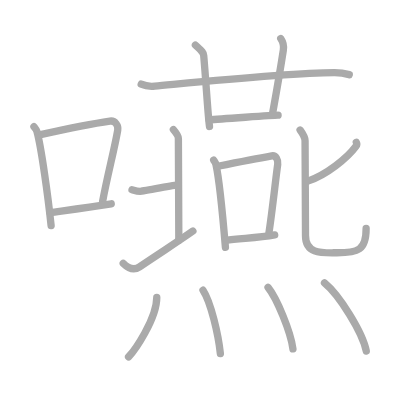
t = 0.00 s
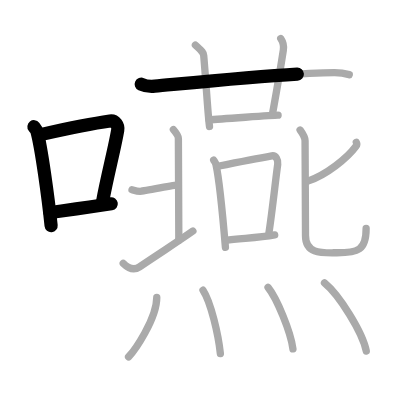
t = 3.75 s
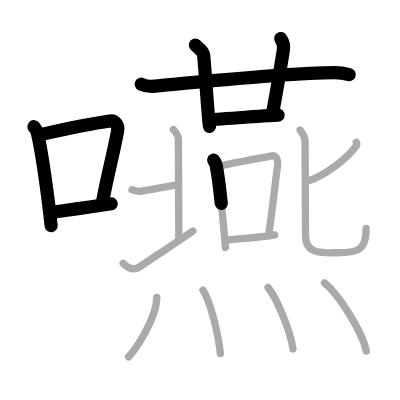
t = 7.50 s
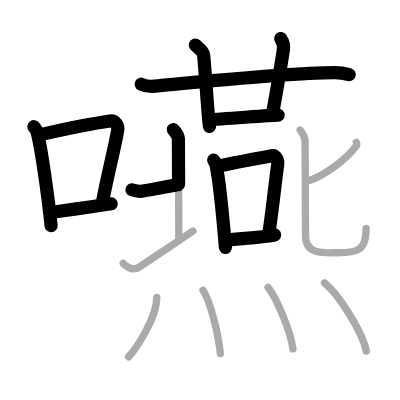
t = 11.50 s
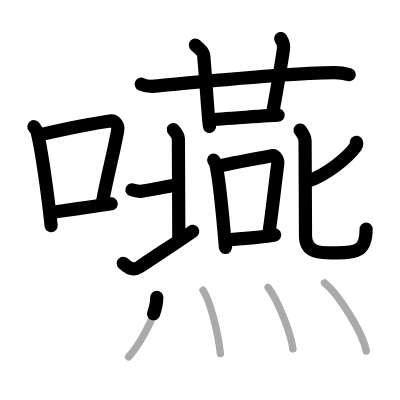
t = 15.25 s
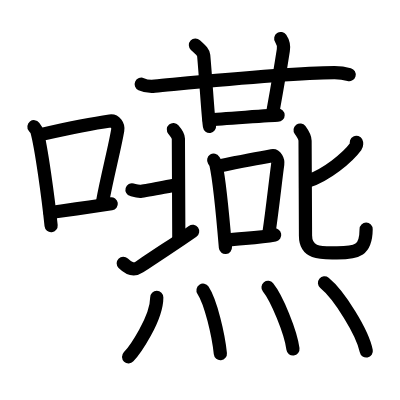
t = 19.00 s

The animated SVG that drew these frames (rendered in a browser with its animation timeline set to each time). Animation: 19 SMIL elements (animate=19); one cycle of 19.00 s.

<?xml version="1.0" standalone="no"?>
<!DOCTYPE svg PUBLIC "-//W3C//DTD SVG 1.1//EN"   "http://www.w3.org/Graphics/SVG/1.1/DTD/svg11.dtd">
<svg width="400px" height="400px"  version="1.1" xmlns="http://www.w3.org/2000/svg">
  <defs>
    <marker id="Triangle" viewBox="0 0 10 10" refX="0" refY="5" markerUnits="strokeWidth" markerWidth="3" style="stroke-opacity:0%;fill:#aaaaaa;" markerHeight="2" orient="auto">
      <path d="M 0 0 L 10 5 L 0 10 z" />
    </marker>
    
    <marker id="Arrow" viewBox="0 0 10 10" refX="5" refY="5" markerUnits="strokeWidth" markerWidth="1.8" style="stroke-opacity:0%;fill:#770000;" markerHeight="2" orient="auto">
      <path d="M 0 4 L 6 4 L 4 1 L 10 5 L 4 9 L 6 6 L 0 6 z" />
        <circle cx="5" cy="5" r="5" />
      </marker>
    
    <marker id="TriangleRed" viewBox="0 0 10 10" refX="0" refY="5" markerUnits="strokeWidth" markerWidth="3" style="stroke-opacity:0%;fill:#CC0000;" markerHeight="2" orient="auto">
      <path d="M 0 0 L 10 5 L 0 10 z" />
    </marker>
    
    <marker id="ArrowRed" viewBox="0 0 10 10" refX="5" refY="5" markerUnits="strokeWidth" markerWidth="1.8" style="stroke-opacity:0%;fill:#CC0000;" markerHeight="2" orient="auto">
      <path d="M 0 4 L 6 4 L 4 1 L 10 5 L 4 9 L 6 6 L 0 6 z" />
        <circle cx="5" cy="5" r="5" />
      </marker>
    
  </defs>
  
  <path style="fill:#ffffff; fill-opacity:100%; fill-rule:evenodd; stroke-width:0;" d="M 0 0 L 400px 0 L 400px 400px L 0 400px L 0 0" />

  <g transform="scale(3.6697247706422 3.6697247706422)">
<path style="fill:none; fill-opacity:0%; fill-rule:evenodd; stroke:#aaaaaa; stroke-opacity:100%; stroke-width: 1.5pt; stroke-linejoin:round; stroke-linecap:round;" d="M9.25 34.53c0.34 0.44 0.69 0.8 0.83 1.35c1.18 4.35 3.04 17.81 3.85 25.62"></path>
<path style="fill:none; fill-opacity:0%; fill-rule:evenodd; stroke:#aaaaaa; stroke-opacity:100%; stroke-width: 1.5pt; stroke-linejoin:round; stroke-linecap:round;" d="M11.36 36.62c8.56-1.91 14.63-3.06 18.6-3.63c1.45-0.21 2.32 1.24 2.12 2.46c-0.86 5.08-2.84 12.44-4.12 19.46"></path>
<path style="fill:none; fill-opacity:0%; fill-rule:evenodd; stroke:#aaaaaa; stroke-opacity:100%; stroke-width: 1.5pt; stroke-linejoin:round; stroke-linecap:round;" d="M13.61 57.93c4.67-0.65 10.3-1.39 16.7-2.39"></path>
<path style="fill:none; fill-opacity:0%; fill-rule:evenodd; stroke:#aaaaaa; stroke-opacity:100%; stroke-width: 1.5pt; stroke-linejoin:round; stroke-linecap:round;" d="M38.48 22.94c1.17 0.54 2.53 0.65 3.7 0.54c10.74-0.99 36.52-3.6 48.9-3.67c1.95-0.01 3.12 0.26 4.09 0.53"></path>
<path style="fill:none; fill-opacity:0%; fill-rule:evenodd; stroke:#aaaaaa; stroke-opacity:100%; stroke-width: 1.5pt; stroke-linejoin:round; stroke-linecap:round;" d="M53.25 12.29c1.58 1.48 2.17 1.91 2.26 2.83c0.68 7.72 1.13 16.25 1.58 19.34"></path>
<path style="fill:none; fill-opacity:0%; fill-rule:evenodd; stroke:#aaaaaa; stroke-opacity:100%; stroke-width: 1.5pt; stroke-linejoin:round; stroke-linecap:round;" d="M76.5 10.5c0.5 0.75 0.92 1.85 0.71 3.16c-1.19 7.67-1.72 10.51-3.02 17.73"></path>
<path style="fill:none; fill-opacity:0%; fill-rule:evenodd; stroke:#aaaaaa; stroke-opacity:100%; stroke-width: 1.5pt; stroke-linejoin:round; stroke-linecap:round;" d="M56.99 32.69c2.48-0.26 17.66-1.3 18.79-1.3"></path>
<path style="fill:none; fill-opacity:0%; fill-rule:evenodd; stroke:#aaaaaa; stroke-opacity:100%; stroke-width: 1.5pt; stroke-linejoin:round; stroke-linecap:round;" d="M58.23 43.65c0.26 0.41 0.52 0.75 0.63 1.26c0.89 4.05 1.96 15.23 2.57 22.51"></path>
<path style="fill:none; fill-opacity:0%; fill-rule:evenodd; stroke:#aaaaaa; stroke-opacity:100%; stroke-width: 1.5pt; stroke-linejoin:round; stroke-linecap:round;" d="M59.38 45.3c5.62-1.14 11.67-2.31 14.69-2.84c1.1-0.2 1.76 1.15 1.61 2.3c-0.65 4.73-1.41 12.14-2.39 18.68"></path>
<path style="fill:none; fill-opacity:0%; fill-rule:evenodd; stroke:#aaaaaa; stroke-opacity:100%; stroke-width: 1.5pt; stroke-linejoin:round; stroke-linecap:round;" d="M61.56 65.5c3.54-0.6 8.42-0.55 13.29-1.47"></path>
<path style="fill:none; fill-opacity:0%; fill-rule:evenodd; stroke:#aaaaaa; stroke-opacity:100%; stroke-width: 1.5pt; stroke-linejoin:round; stroke-linecap:round;" d="M35.97 51.71c0.99 0.28 1.24 0.42 2.23 0.42c0.99 0 9.34-1.74 10.21-1.74"></path>
<path style="fill:none; fill-opacity:0%; fill-rule:evenodd; stroke:#aaaaaa; stroke-opacity:100%; stroke-width: 1.5pt; stroke-linejoin:round; stroke-linecap:round;" d="M47.25 35.31c0.74 0.85 1.36 1.83 1.36 2.4c0 0.56 0.12 26.2 0.12 27.75"></path>
<path style="fill:none; fill-opacity:0%; fill-rule:evenodd; stroke:#aaaaaa; stroke-opacity:100%; stroke-width: 1.5pt; stroke-linejoin:round; stroke-linecap:round;" d="M33.58 71.75c1.78 1.75 3.14 1.85 4.45 0.97c7.86-5.26 10.38-6.82 14.53-9.74"></path>
<path style="fill:none; fill-opacity:0%; fill-rule:evenodd; stroke:#aaaaaa; stroke-opacity:100%; stroke-width: 1.5pt; stroke-linejoin:round; stroke-linecap:round;" d="M97.1 38.78c0.1 0.2 0.15 0.76-0.1 1.09c-2.32 3.17-8.06 7.82-13.09 9.49"></path>
<path style="fill:none; fill-opacity:0%; fill-rule:evenodd; stroke:#aaaaaa; stroke-opacity:100%; stroke-width: 1.5pt; stroke-linejoin:round; stroke-linecap:round;" d="M81.78 35.43c0.36 0.49 1.35 1.95 1.35 2.94c0 0.66 0.12 23.82 0.12 25.84c0 5.15 4.73 4.67 8.57 4.67c5.68 0 7.95-0.62 7.95-6.63"></path>
<path style="fill:none; fill-opacity:0%; fill-rule:evenodd; stroke:#aaaaaa; stroke-opacity:100%; stroke-width: 1.5pt; stroke-linejoin:round; stroke-linecap:round;" d="M42.72 81.06c0 5.86-6.1 14.52-7.69 16.19"></path>
<path style="fill:none; fill-opacity:0%; fill-rule:evenodd; stroke:#aaaaaa; stroke-opacity:100%; stroke-width: 1.5pt; stroke-linejoin:round; stroke-linecap:round;" d="M55.32 79.09c2.15 3.26 4.2 12.21 4.73 17.28"></path>
<path style="fill:none; fill-opacity:0%; fill-rule:evenodd; stroke:#aaaaaa; stroke-opacity:100%; stroke-width: 1.5pt; stroke-linejoin:round; stroke-linecap:round;" d="M73.04 78.31c2.4 2.96 6.19 12.17 6.79 16.77"></path>
<path style="fill:none; fill-opacity:0%; fill-rule:evenodd; stroke:#aaaaaa; stroke-opacity:100%; stroke-width: 1.5pt; stroke-linejoin:round; stroke-linecap:round;" d="M88.42 77.08c4.02 3.28 10.39 13.48 11.39 18.58"></path>

<path style="fill:none; fill-opacity:0%; fill-rule:evenodd; stroke:#000000; stroke-opacity:100%; stroke-width: 2.7pt; stroke-linejoin:round; stroke-linecap:round;" d="M9.25 34.53c0.34 0.44 0.69 0.8 0.83 1.35c1.18 4.35 3.04 17.81 3.85 25.62" pathLength="100" stroke-dashoffset="100" stroke-dasharray="100 105"><animate id="dashAnim1" attributeName="stroke-dashoffset" from="100" to="0" dur="1s" calcMode="linear" fill="freeze"/></path>
<path style="fill:none; fill-opacity:0%; fill-rule:evenodd; stroke:#000000; stroke-opacity:100%; stroke-width: 2.7pt; stroke-linejoin:round; stroke-linecap:round;" d="M11.36 36.62c8.56-1.91 14.63-3.06 18.6-3.63c1.45-0.21 2.32 1.24 2.12 2.46c-0.86 5.08-2.84 12.44-4.12 19.46" pathLength="100" stroke-dashoffset="100" stroke-dasharray="100 105"><animate id="dashAnim2" attributeName="stroke-dashoffset" from="100" to="0" dur="1s" calcMode="linear" begin="dashAnim1.end" fill="freeze"/></path>
<path style="fill:none; fill-opacity:0%; fill-rule:evenodd; stroke:#000000; stroke-opacity:100%; stroke-width: 2.7pt; stroke-linejoin:round; stroke-linecap:round;" d="M13.61 57.93c4.67-0.65 10.3-1.39 16.7-2.39" pathLength="100" stroke-dashoffset="100" stroke-dasharray="100 105"><animate id="dashAnim3" attributeName="stroke-dashoffset" from="100" to="0" dur="1s" calcMode="linear" begin="dashAnim2.end" fill="freeze"/></path>
<path style="fill:none; fill-opacity:0%; fill-rule:evenodd; stroke:#000000; stroke-opacity:100%; stroke-width: 2.7pt; stroke-linejoin:round; stroke-linecap:round;" d="M38.48 22.94c1.17 0.54 2.53 0.65 3.7 0.54c10.74-0.99 36.52-3.6 48.9-3.67c1.95-0.01 3.12 0.26 4.09 0.53" pathLength="100" stroke-dashoffset="100" stroke-dasharray="100 105"><animate id="dashAnim4" attributeName="stroke-dashoffset" from="100" to="0" dur="1s" calcMode="linear" begin="dashAnim3.end" fill="freeze"/></path>
<path style="fill:none; fill-opacity:0%; fill-rule:evenodd; stroke:#000000; stroke-opacity:100%; stroke-width: 2.7pt; stroke-linejoin:round; stroke-linecap:round;" d="M53.25 12.29c1.58 1.48 2.17 1.91 2.26 2.83c0.68 7.72 1.13 16.25 1.58 19.34" pathLength="100" stroke-dashoffset="100" stroke-dasharray="100 105"><animate id="dashAnim5" attributeName="stroke-dashoffset" from="100" to="0" dur="1s" calcMode="linear" begin="dashAnim4.end" fill="freeze"/></path>
<path style="fill:none; fill-opacity:0%; fill-rule:evenodd; stroke:#000000; stroke-opacity:100%; stroke-width: 2.7pt; stroke-linejoin:round; stroke-linecap:round;" d="M76.5 10.5c0.5 0.75 0.92 1.85 0.71 3.16c-1.19 7.67-1.72 10.51-3.02 17.73" pathLength="100" stroke-dashoffset="100" stroke-dasharray="100 105"><animate id="dashAnim6" attributeName="stroke-dashoffset" from="100" to="0" dur="1s" calcMode="linear" begin="dashAnim5.end" fill="freeze"/></path>
<path style="fill:none; fill-opacity:0%; fill-rule:evenodd; stroke:#000000; stroke-opacity:100%; stroke-width: 2.7pt; stroke-linejoin:round; stroke-linecap:round;" d="M56.99 32.69c2.48-0.26 17.66-1.3 18.79-1.3" pathLength="100" stroke-dashoffset="100" stroke-dasharray="100 105"><animate id="dashAnim7" attributeName="stroke-dashoffset" from="100" to="0" dur="1s" calcMode="linear" begin="dashAnim6.end" fill="freeze"/></path>
<path style="fill:none; fill-opacity:0%; fill-rule:evenodd; stroke:#000000; stroke-opacity:100%; stroke-width: 2.7pt; stroke-linejoin:round; stroke-linecap:round;" d="M58.23 43.65c0.26 0.41 0.52 0.75 0.63 1.26c0.89 4.05 1.96 15.23 2.57 22.51" pathLength="100" stroke-dashoffset="100" stroke-dasharray="100 105"><animate id="dashAnim8" attributeName="stroke-dashoffset" from="100" to="0" dur="1s" calcMode="linear" begin="dashAnim7.end" fill="freeze"/></path>
<path style="fill:none; fill-opacity:0%; fill-rule:evenodd; stroke:#000000; stroke-opacity:100%; stroke-width: 2.7pt; stroke-linejoin:round; stroke-linecap:round;" d="M59.38 45.3c5.62-1.14 11.67-2.31 14.69-2.84c1.1-0.2 1.76 1.15 1.61 2.3c-0.65 4.73-1.41 12.14-2.39 18.68" pathLength="100" stroke-dashoffset="100" stroke-dasharray="100 105"><animate id="dashAnim9" attributeName="stroke-dashoffset" from="100" to="0" dur="1s" calcMode="linear" begin="dashAnim8.end" fill="freeze"/></path>
<path style="fill:none; fill-opacity:0%; fill-rule:evenodd; stroke:#000000; stroke-opacity:100%; stroke-width: 2.7pt; stroke-linejoin:round; stroke-linecap:round;" d="M61.56 65.5c3.54-0.6 8.42-0.55 13.29-1.47" pathLength="100" stroke-dashoffset="100" stroke-dasharray="100 105"><animate id="dashAnim10" attributeName="stroke-dashoffset" from="100" to="0" dur="1s" calcMode="linear" begin="dashAnim9.end" fill="freeze"/></path>
<path style="fill:none; fill-opacity:0%; fill-rule:evenodd; stroke:#000000; stroke-opacity:100%; stroke-width: 2.7pt; stroke-linejoin:round; stroke-linecap:round;" d="M35.97 51.71c0.99 0.28 1.24 0.42 2.23 0.42c0.99 0 9.34-1.74 10.21-1.74" pathLength="100" stroke-dashoffset="100" stroke-dasharray="100 105"><animate id="dashAnim11" attributeName="stroke-dashoffset" from="100" to="0" dur="1s" calcMode="linear" begin="dashAnim10.end" fill="freeze"/></path>
<path style="fill:none; fill-opacity:0%; fill-rule:evenodd; stroke:#000000; stroke-opacity:100%; stroke-width: 2.7pt; stroke-linejoin:round; stroke-linecap:round;" d="M47.25 35.31c0.74 0.85 1.36 1.83 1.36 2.4c0 0.56 0.12 26.2 0.12 27.75" pathLength="100" stroke-dashoffset="100" stroke-dasharray="100 105"><animate id="dashAnim12" attributeName="stroke-dashoffset" from="100" to="0" dur="1s" calcMode="linear" begin="dashAnim11.end" fill="freeze"/></path>
<path style="fill:none; fill-opacity:0%; fill-rule:evenodd; stroke:#000000; stroke-opacity:100%; stroke-width: 2.7pt; stroke-linejoin:round; stroke-linecap:round;" d="M33.58 71.75c1.78 1.75 3.14 1.85 4.45 0.97c7.86-5.26 10.38-6.82 14.53-9.74" pathLength="100" stroke-dashoffset="100" stroke-dasharray="100 105"><animate id="dashAnim13" attributeName="stroke-dashoffset" from="100" to="0" dur="1s" calcMode="linear" begin="dashAnim12.end" fill="freeze"/></path>
<path style="fill:none; fill-opacity:0%; fill-rule:evenodd; stroke:#000000; stroke-opacity:100%; stroke-width: 2.7pt; stroke-linejoin:round; stroke-linecap:round;" d="M97.1 38.78c0.1 0.2 0.15 0.76-0.1 1.09c-2.32 3.17-8.06 7.82-13.09 9.49" pathLength="100" stroke-dashoffset="100" stroke-dasharray="100 105"><animate id="dashAnim14" attributeName="stroke-dashoffset" from="100" to="0" dur="1s" calcMode="linear" begin="dashAnim13.end" fill="freeze"/></path>
<path style="fill:none; fill-opacity:0%; fill-rule:evenodd; stroke:#000000; stroke-opacity:100%; stroke-width: 2.7pt; stroke-linejoin:round; stroke-linecap:round;" d="M81.78 35.43c0.36 0.49 1.35 1.95 1.35 2.94c0 0.66 0.12 23.82 0.12 25.84c0 5.15 4.73 4.67 8.57 4.67c5.68 0 7.95-0.62 7.95-6.63" pathLength="100" stroke-dashoffset="100" stroke-dasharray="100 105"><animate id="dashAnim15" attributeName="stroke-dashoffset" from="100" to="0" dur="1s" calcMode="linear" begin="dashAnim14.end" fill="freeze"/></path>
<path style="fill:none; fill-opacity:0%; fill-rule:evenodd; stroke:#000000; stroke-opacity:100%; stroke-width: 2.7pt; stroke-linejoin:round; stroke-linecap:round;" d="M42.72 81.06c0 5.86-6.1 14.52-7.69 16.19" pathLength="100" stroke-dashoffset="100" stroke-dasharray="100 105"><animate id="dashAnim16" attributeName="stroke-dashoffset" from="100" to="0" dur="1s" calcMode="linear" begin="dashAnim15.end" fill="freeze"/></path>
<path style="fill:none; fill-opacity:0%; fill-rule:evenodd; stroke:#000000; stroke-opacity:100%; stroke-width: 2.7pt; stroke-linejoin:round; stroke-linecap:round;" d="M55.32 79.09c2.15 3.26 4.2 12.21 4.73 17.28" pathLength="100" stroke-dashoffset="100" stroke-dasharray="100 105"><animate id="dashAnim17" attributeName="stroke-dashoffset" from="100" to="0" dur="1s" calcMode="linear" begin="dashAnim16.end" fill="freeze"/></path>
<path style="fill:none; fill-opacity:0%; fill-rule:evenodd; stroke:#000000; stroke-opacity:100%; stroke-width: 2.7pt; stroke-linejoin:round; stroke-linecap:round;" d="M73.04 78.31c2.4 2.96 6.19 12.17 6.79 16.77" pathLength="100" stroke-dashoffset="100" stroke-dasharray="100 105"><animate id="dashAnim18" attributeName="stroke-dashoffset" from="100" to="0" dur="1s" calcMode="linear" begin="dashAnim17.end" fill="freeze"/></path>
<path style="fill:none; fill-opacity:0%; fill-rule:evenodd; stroke:#000000; stroke-opacity:100%; stroke-width: 2.7pt; stroke-linejoin:round; stroke-linecap:round;" d="M88.42 77.08c4.02 3.28 10.39 13.48 11.39 18.58" pathLength="100" stroke-dashoffset="100" stroke-dasharray="100 105"><animate id="dashAnim19" attributeName="stroke-dashoffset" from="100" to="0" dur="1s" calcMode="linear" begin="dashAnim18.end" fill="freeze"/></path>

</g>

</svg>  
          
